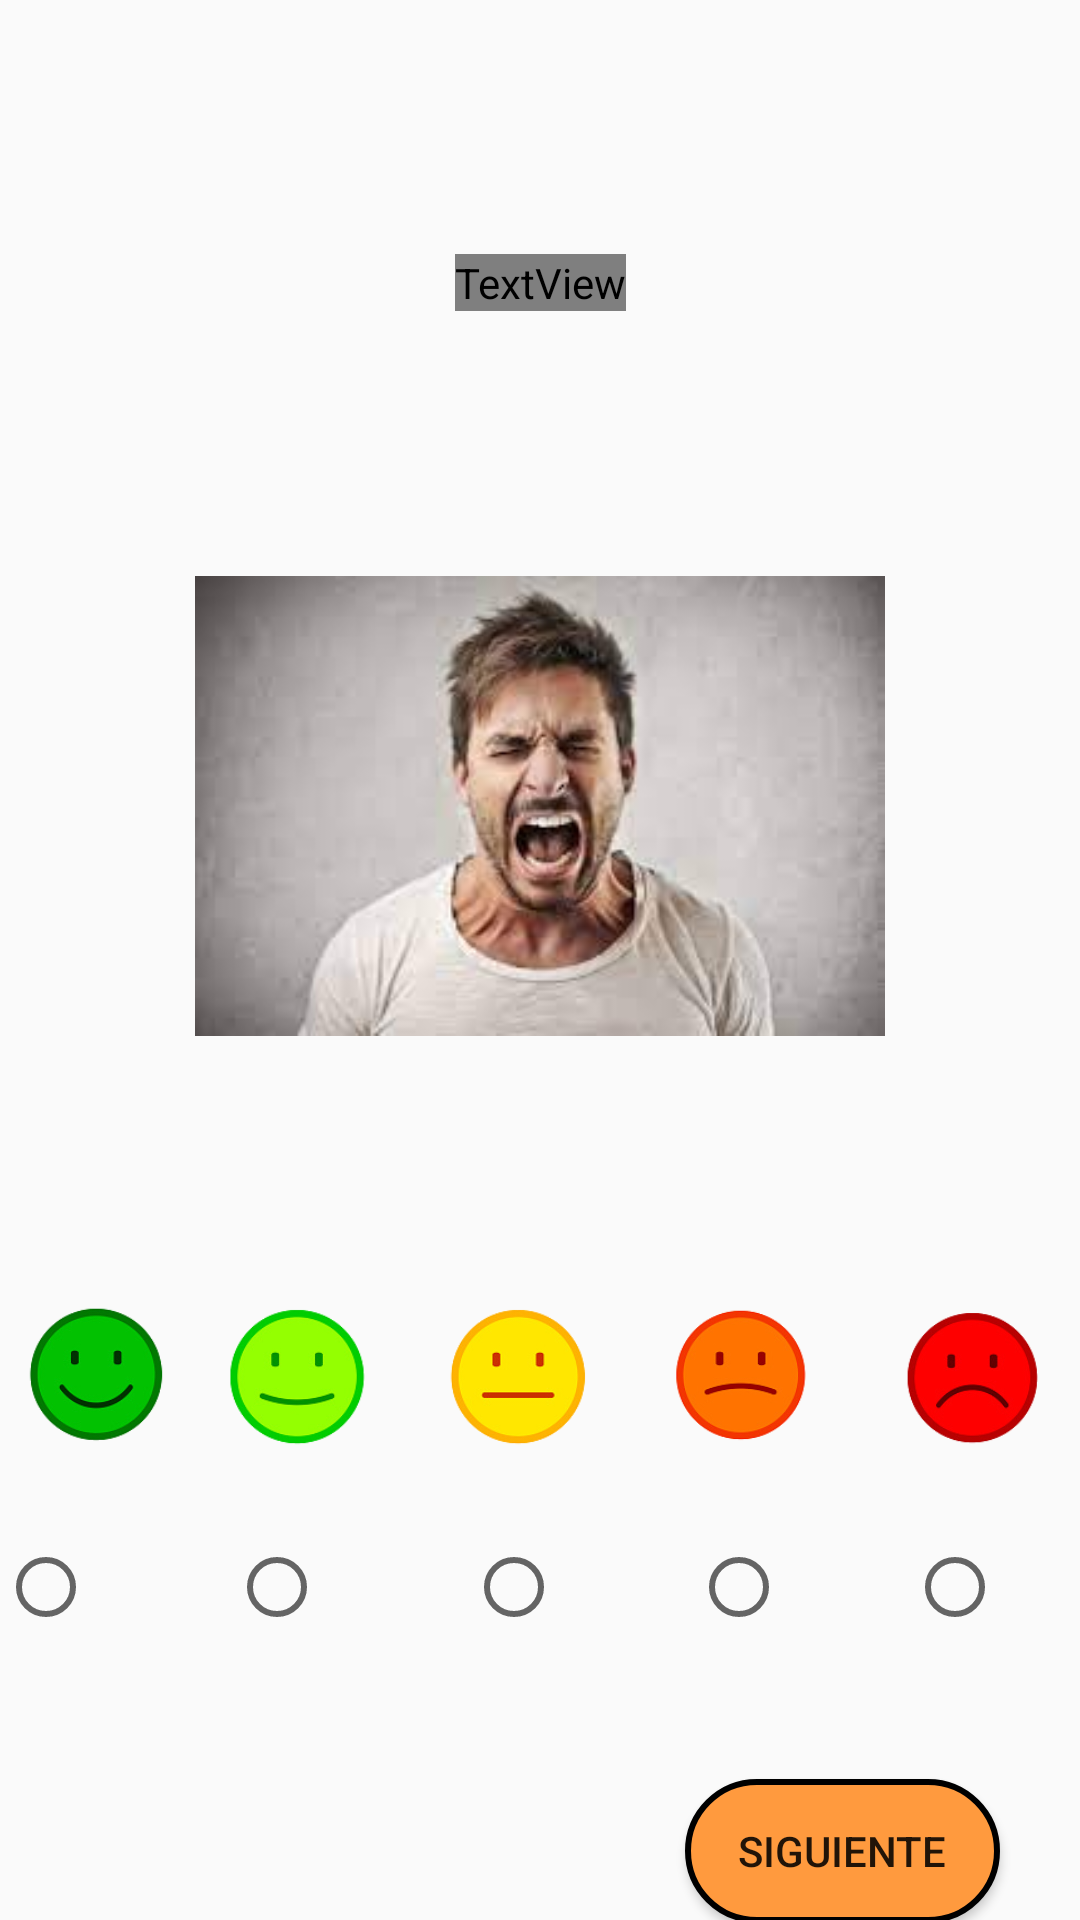

The Android layout XML behind this screen, and the referenced resources:
<!-- AndroidManifest.xml: application theme Theme.AppCompat.DayNight.NoActionBar -->
<!-- res/layout/activity_tercer.xml -->
<?xml version="1.0" encoding="utf-8"?>
<androidx.constraintlayout.widget.ConstraintLayout xmlns:android="http://schemas.android.com/apk/res/android"
    xmlns:app="http://schemas.android.com/apk/res-auto"
    xmlns:tools="http://schemas.android.com/tools"
    android:layout_width="match_parent"
    android:layout_height="match_parent"
    android:background="@drawable/fondo"
    tools:context=".TercerActivity">

    <ImageView
        android:id="@+id/imageView31"
        android:layout_width="50dp"
        android:layout_height="50dp"
        android:layout_marginTop="330dp"
        android:layout_marginEnd="10dp"
        android:layout_marginBottom="20dp"
        app:layout_constraintBottom_toTopOf="@+id/radioGroup"
        app:layout_constraintEnd_toEndOf="parent"
        app:layout_constraintTop_toBottomOf="@+id/textView8"
        app:layout_constraintVertical_bias="0.0"
        app:srcCompat="@drawable/carita5" />

    <ImageView
        android:id="@+id/imageView30"
        android:layout_width="50dp"
        android:layout_height="50dp"
        android:layout_marginTop="330dp"
        android:layout_marginEnd="28dp"
        android:layout_marginBottom="20dp"
        app:layout_constraintBottom_toTopOf="@+id/radioGroup"
        app:layout_constraintEnd_toStartOf="@+id/imageView31"
        app:layout_constraintTop_toBottomOf="@+id/textView8"
        app:layout_constraintVertical_bias="0.0"
        app:srcCompat="@drawable/carita4" />

    <ImageView
        android:id="@+id/imageView29"
        android:layout_width="50dp"
        android:layout_height="50dp"
        android:layout_marginTop="330dp"
        android:layout_marginEnd="24dp"
        app:layout_constraintBottom_toTopOf="@+id/radioGroup"
        app:layout_constraintEnd_toStartOf="@+id/imageView30"
        app:layout_constraintTop_toBottomOf="@+id/textView8"
        app:layout_constraintVertical_bias="0.0"
        app:srcCompat="@drawable/carita3" />

    <ImageView
        android:id="@+id/imageView27"
        android:layout_width="50dp"
        android:layout_height="50dp"
        android:layout_marginStart="10dp"
        android:layout_marginTop="330dp"
        android:layout_marginEnd="20dp"
        app:layout_constraintBottom_toTopOf="@+id/radioGroup"
        app:layout_constraintEnd_toStartOf="@+id/imageView7"
        app:layout_constraintStart_toStartOf="parent"
        app:layout_constraintTop_toBottomOf="@+id/textView8"
        app:layout_constraintVertical_bias="0.0"
        app:srcCompat="@drawable/carita1" />

    <TextView
        android:id="@+id/textView8"
        android:layout_width="wrap_content"
        android:layout_height="wrap_content"
        android:layout_marginTop="16dp"
        android:layout_marginBottom="28dp"
        android:fontFamily="@font/krona_one"
        android:gravity="center"
        android:text="@string/Pregunta2"
        android:textColor="#FFFFFF"
        android:textSize="24sp"
        app:layout_constraintBottom_toBottomOf="parent"
        app:layout_constraintEnd_toEndOf="parent"
        app:layout_constraintStart_toStartOf="parent"
        app:layout_constraintTop_toTopOf="parent"
        app:layout_constraintVertical_bias="0.119" />

    <Button
        android:id="@+id/button6"
        android:layout_width="105dp"
        android:layout_height="48dp"
        android:layout_marginTop="32dp"
        android:layout_marginBottom="15dp"
        android:background="@drawable/bordes_redondos"
        android:onClick="BotonSiguiente"
        android:text="@string/ButtonSiguiente"
        app:layout_constraintBottom_toBottomOf="parent"
        app:layout_constraintEnd_toEndOf="parent"
        app:layout_constraintHorizontal_bias="0.895"
        app:layout_constraintStart_toStartOf="parent"
        app:layout_constraintTop_toBottomOf="@+id/radioGroup"
        app:layout_constraintVertical_bias="0.0" />

    <RadioGroup
        android:id="@+id/radioGroup"
        android:layout_width="356dp"
        android:layout_height="57dp"
        android:layout_marginStart="15dp"
        android:layout_marginTop="400dp"
        android:layout_marginEnd="5dp"
        android:layout_marginBottom="28dp"
        android:orientation="horizontal"
        app:layout_constraintBottom_toBottomOf="parent"
        app:layout_constraintEnd_toEndOf="parent"
        app:layout_constraintHorizontal_bias="1.0"
        app:layout_constraintStart_toStartOf="parent"
        app:layout_constraintTop_toBottomOf="@+id/textView8"
        app:layout_constraintVertical_bias="0.008">

        <RadioButton
            android:id="@+id/radioButton"
            android:layout_width="77dp"
            android:layout_height="50dp" />

        <RadioButton
            android:id="@+id/radioButton2"
            android:layout_width="79dp"
            android:layout_height="50dp" />

        <RadioButton
            android:id="@+id/radioButton3"
            android:layout_width="75dp"
            android:layout_height="50dp" />

        <RadioButton
            android:id="@+id/radioButton4"
            android:layout_width="72dp"
            android:layout_height="50dp" />

        <RadioButton
            android:id="@+id/radioButton5"
            android:layout_width="45dp"
            android:layout_height="50dp"
            tools:ignore="TouchTargetSizeCheck" />

    </RadioGroup>

    <ImageView
        android:id="@+id/imageView7"
        android:layout_width="50dp"
        android:layout_height="50dp"
        android:layout_marginTop="330dp"
        android:layout_marginEnd="24dp"
        app:layout_constraintBottom_toTopOf="@+id/radioGroup"
        app:layout_constraintEnd_toStartOf="@+id/imageView29"
        app:layout_constraintTop_toBottomOf="@+id/textView8"
        app:layout_constraintVertical_bias="0.0"
        app:srcCompat="@drawable/carita2" />

    <ImageView
        android:id="@+id/imageView54"
        android:layout_width="230dp"
        android:layout_height="220dp"
        app:layout_constraintBottom_toTopOf="@+id/imageView29"
        app:layout_constraintEnd_toEndOf="parent"
        app:layout_constraintStart_toStartOf="parent"
        app:layout_constraintTop_toBottomOf="@+id/textView8"
        app:srcCompat="@drawable/pregunta2" />

</androidx.constraintlayout.widget.ConstraintLayout>
<!-- resources referenced by this layout -->
<resources>
  <!-- drawable bordes_redondos (drawable) -->
  <?xml version="1.0" encoding="utf-8"?>
  <shape xmlns:android="http://schemas.android.com/apk/res/android">
          <corners android:radius="50dip" />
          <stroke android:width="2dip" android:color="#000000" />
          <solid android:color="#ff9a3e" />
  </shape>
  <!-- drawable carita1: png bitmap (drawable, 15836 bytes) -->
  <!-- drawable carita2: png bitmap (drawable, 14971 bytes) -->
  <!-- drawable carita3: png bitmap (drawable, 12587 bytes) -->
  <!-- drawable carita4: png bitmap (drawable, 14426 bytes) -->
  <!-- drawable carita5: png bitmap (drawable, 14454 bytes) -->
  <!-- drawable pregunta2: png bitmap (drawable, 5121 bytes) -->
  <string name="ButtonSiguiente">Siguiente</string>
  <string name="Pregunta2">¿Te enfadas fácilmente?</string>
</resources>
